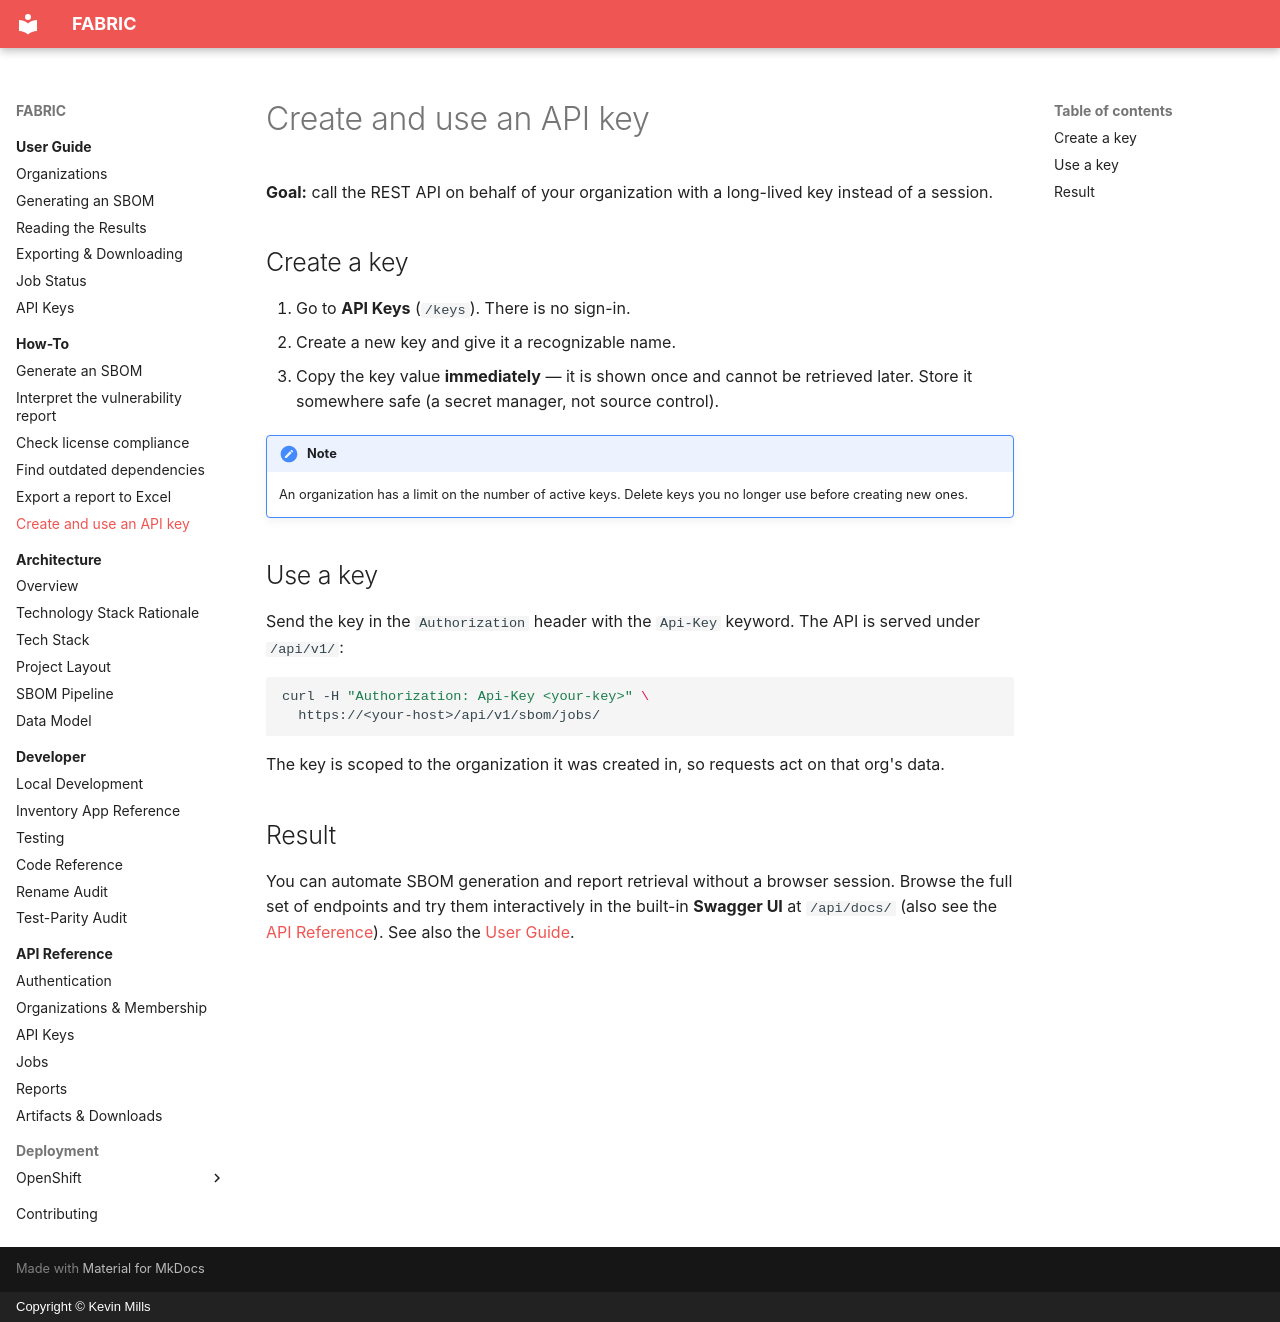

repository: millsks/django-python-generate-sbom · page: how-to/manage-api-keys/index.html · generator: mkdocs · copyright: Copyright © Kevin Mills

# Create and use an API key

**Goal:** call the REST API on behalf of your organization with a long-lived key instead
of a session.

## Create a key

1. Go to **API Keys** (`/keys`). There is no sign-in.
3. Create a new key and give it a recognizable name.
4. Copy the key value **immediately** — it is shown once and cannot be retrieved later.
   Store it somewhere safe (a secret manager, not source control).

!!! note
    An organization has a limit on the number of active keys. Delete keys you no longer
    use before creating new ones.

## Use a key

Send the key in the `Authorization` header with the `Api-Key` keyword. The API is served
under `/api/v1/`:

```sh
curl -H "Authorization: Api-Key <your-key>" \
  https://<your-host>/api/v1/sbom/jobs/
```

The key is scoped to the organization it was created in, so requests act on that org's
data.

## Result

You can automate SBOM generation and report retrieval without a browser session. Browse
the full set of endpoints and try them interactively in the built-in **Swagger UI** at
`/api/docs/` (also see the [API Reference](../api/index.md)). See also the
[User Guide](../user-guide/index.md).
